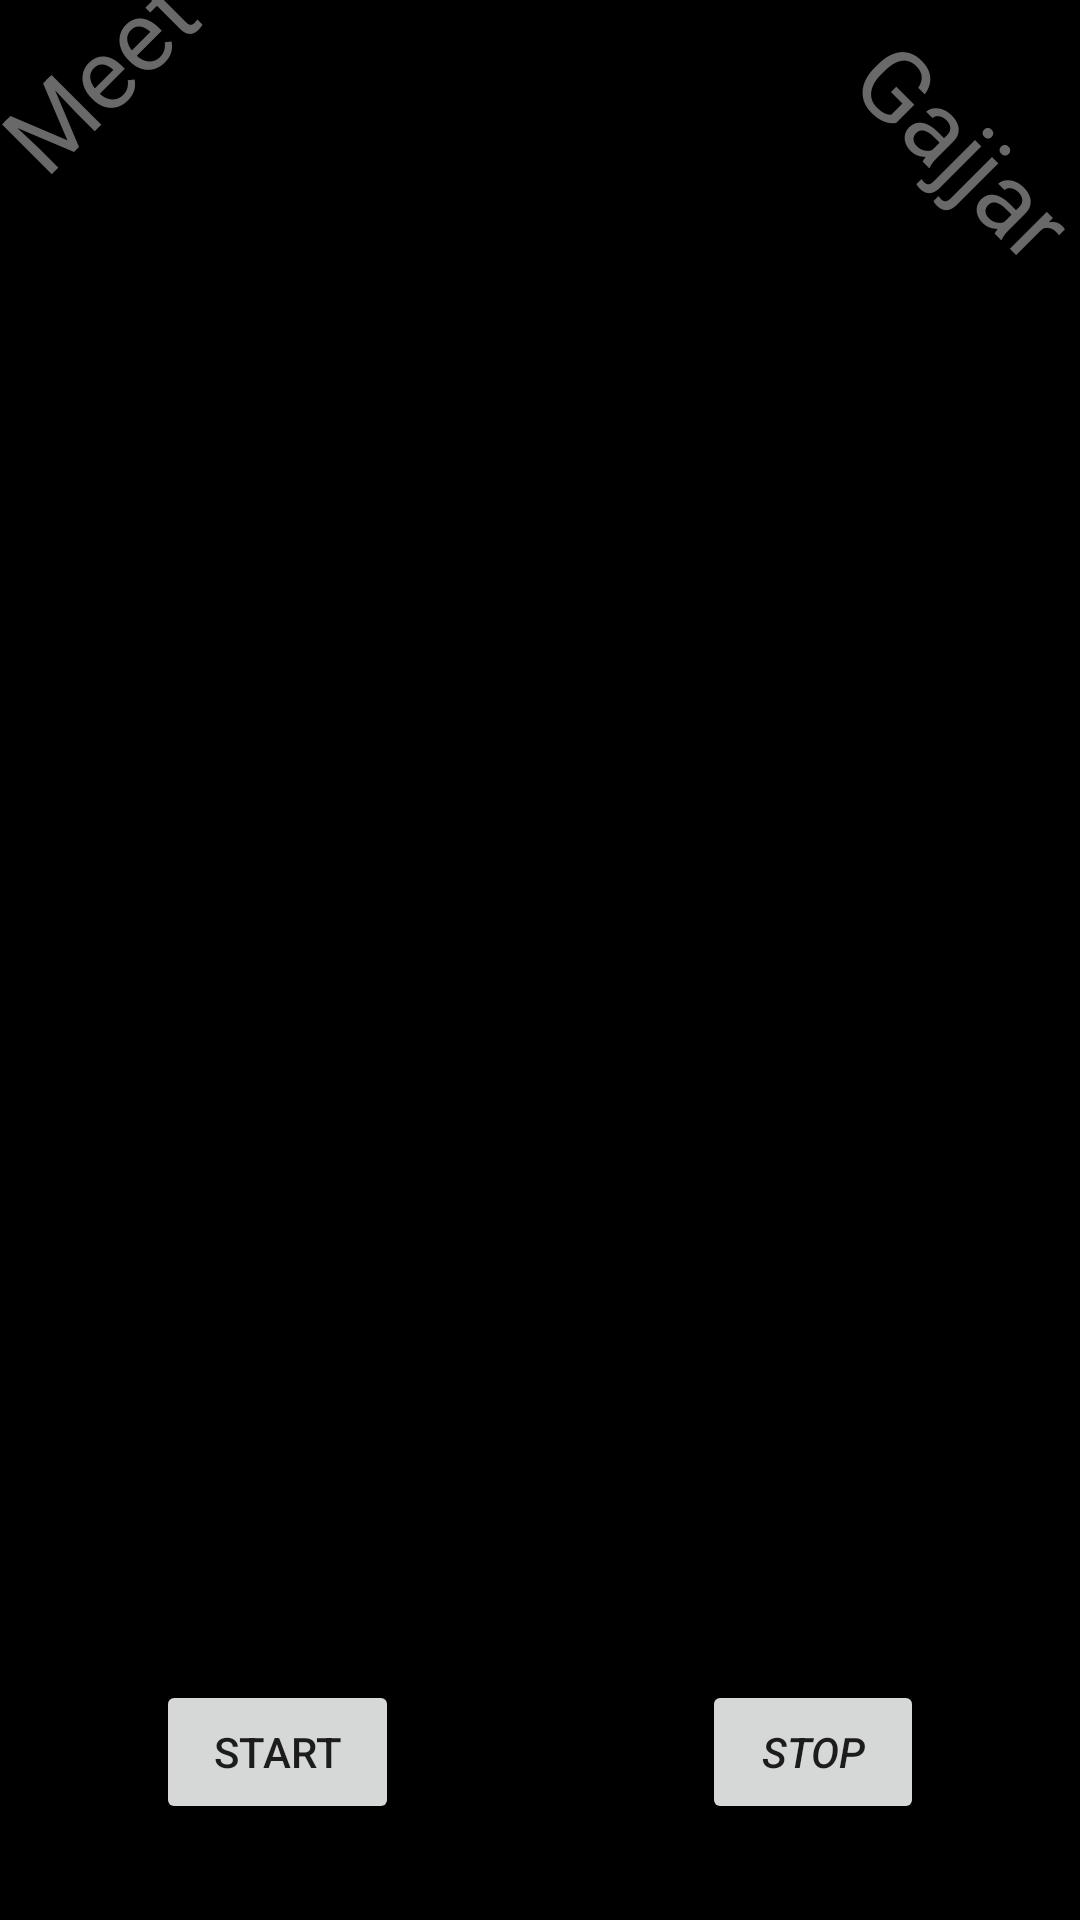

This screen was rendered from an Android layout file. Write that file and the resources it references.
<!-- AndroidManifest.xml: application theme Theme.MeetAssign3 -->
<!-- res/layout/fragment_n01391319.xml -->
<?xml version="1.0" encoding="utf-8"?>
<RelativeLayout xmlns:android="http://schemas.android.com/apk/res/android"
    xmlns:tools="http://schemas.android.com/tools"
    android:layout_width="match_parent"
    android:layout_height="match_parent"
    xmlns:app="http://schemas.android.com/apk/res-auto"
    android:background="@color/black"
    tools:context=".N01391319Fragment"
    tools:ignore="ExtraText">

    <TextView
        android:id="@+id/meettv"
        android:layout_width="match_parent"
        android:layout_height="wrap_content"
        android:text="@string/name"
        android:layout_alignParentLeft="true"
        android:layout_marginLeft="-55dp"
        android:layout_marginTop="-118dp"
        android:rotation="-45"
        android:textColor="@color/darkgray"
        android:textSize="33dp"
        tools:ignore="MissingConstraints" />

    <TextView
        android:id="@+id/lastname"
        android:layout_width="match_parent"
        android:layout_height="wrap_content"
        android:text="@string/Gajjar"
        android:textColor="@color/darkgray"
        android:textSize="33dp"
        android:layout_marginTop="-88dp"
        android:layout_marginRight="-53dp"
        android:gravity="right"
        android:rotation="45"
        android:layout_alignParentRight="true"
        tools:ignore="MissingConstraints"
        />
    <ImageView
        android:id="@+id/earth"
        android:layout_width="match_parent"
        android:layout_height="320dp"
        android:src="@drawable/earth"
        android:layout_marginTop="200dp"
        />

    <ImageView
        android:id="@+id/moon"
        android:layout_width="match_parent"
        android:layout_height="145dp"
        android:src="@drawable/moon"
        android:layout_marginLeft="-450dp"
        android:layout_marginTop="280dp"
        />

    <Button
        android:id="@+id/startBtn"
        android:layout_width="132dp"
        android:layout_height="wrap_content"
        android:layout_alignParentLeft="true"
        android:layout_alignParentEnd="true"
        android:layout_alignParentBottom="true"
        android:layout_marginLeft="52dp"
        android:layout_marginEnd="227dp"
        android:layout_marginBottom="32dp"
        android:padding="5dp"
        android:text="@string/start_btn"
        tools:ignore="MissingConstraints" />

    <Button
        android:id="@+id/stopBtn"
        android:layout_width="133dp"
        android:layout_height="wrap_content"
        android:layout_alignParentStart="true"
        android:layout_alignParentRight="true"
        android:layout_alignParentBottom="true"
        android:layout_marginStart="234dp"
        android:layout_marginRight="52dp"

        android:layout_marginBottom="32dp"
        android:padding="5dp"
        android:text="@string/stop_btn"
        android:textStyle="italic"
        tools:ignore="MissingConstraints" />


</RelativeLayout>
<!-- resources referenced by this layout -->
<resources>
  <color name="black">#FF000000</color>
  <color name="darkgray">#696969</color>
  <string name="Gajjar">Gajjar</string>
  <string name="name"> Meet </string>
  <string name="start_btn">Start </string>
  <string name="stop_btn">Stop </string>
  <style name="Theme.MeetAssign3" parent="Theme.MaterialComponents.DayNight.DarkActionBar">
          
          <item name="colorPrimary">@color/purple_500</item>
          <item name="colorPrimaryVariant">@color/purple_700</item>
          <item name="colorOnPrimary">@color/white</item>
          
          <item name="colorSecondary">@color/teal_200</item>
          <item name="colorSecondaryVariant">@color/teal_700</item>
          <item name="colorOnSecondary">@color/blue</item>
          
          <item name="android:statusBarColor" tools:targetApi="l">?attr/colorPrimaryVariant</item>
          
      </style>
  <color name="purple_500">#FF6200EE</color>
  <color name="purple_700">#FF3700B3</color>
  <color name="white">#FFFFFFFF</color>
  <color name="teal_200">#FF03DAC5</color>
  <color name="teal_700">#FF018786</color>
  <color name="blue">#00CED1</color>
</resources>
